Run: headless pygame with SDL's dummy video driver; simulated clock (each Clock.tick advances the game by its frame time, no real sleeping); random seed 0; keys injected as events and as key.get_pressed() state; no mouse input.
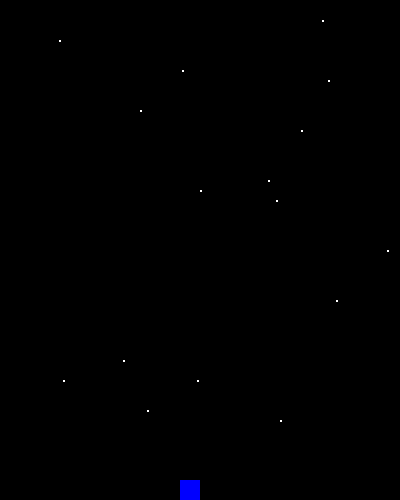
Frame 1 of 4 · flips 1–60 · no input
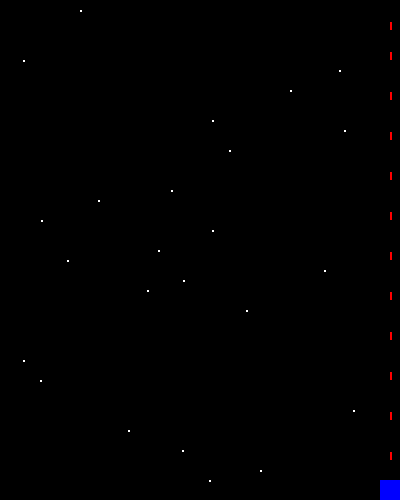
Frame 2 of 4 · flips 61–180 · tapped SPACE, RETURN · held RIGHT (→), D
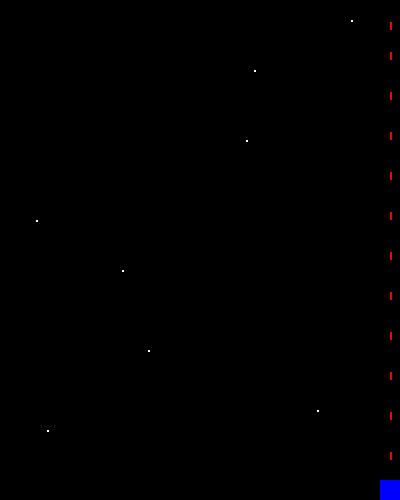
Frame 3 of 4 · flips 181–300 · held DOWN (↓), S
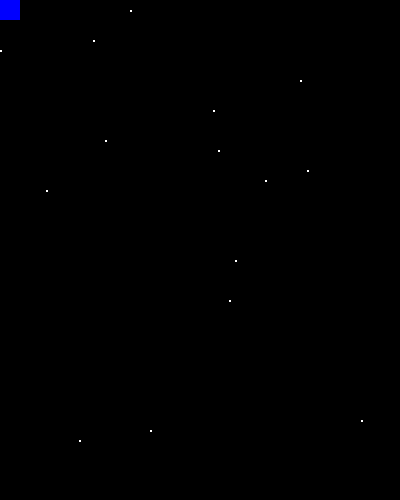
Frame 4 of 4 · flips 301–420 · held LEFT (←), A, UP (↑), W

The pygame program that drew these frames:

import pygame, sys
from pygame.locals import *
import random

FPS = 30  #frames per second for the program
WINDOWWIDTH = 400
WINDOWHEIGHT = 500
SHIPWIDTH = 20 #ship is represented as a square of width SHIPWIDTH
STARWIDTH = 2 #stars are represented as tiny rectangles

BULLETWIDTH = 2 #bullets are represented as tall thin rectangles.
BULLETHEIGHT =8 

BULLETSPEED=10

ENEMYWIDTH = 20
ENEMYHEIGHT = 10 #enemies are wider than tall and are also rectangular

#        R   G   B
BLACK = (0,  0,  0  )
WHITE = (255,255,255)
BLUE  = (0,  0,  255)
GREEN = (0,  255,0  )
ORANGE= (255,165,0  )
RED   = (255,0,  0  )


bgColor = BLACK
bulletColor = RED 
starColor = WHITE

#possible ship-direction values
LEFT="left"
RIGHT="right"
UP="up"
DOWN="down"
STOPPED="stopped"

#variables controlling ship firing behavior
shipIsFiring=False
shipFireDelay=4

def main():
    global FPSCLOCK, DISPLAYSURF, shipXCoord, shipYCoord, vertDirection, horizDirection, shipColor, enemyColor
    global shipSpeed, shipBullets, scrollingSpeed, stars
    
    shipSpeed=6
    scrollingSpeed=10

    pygame.init()
    shipColor = BLUE
    enemyColor = ORANGE

    shipBullets=[]
    stars=[]

    vertDirection  = STOPPED
    horizDirection = STOPPED

    shipXCoord = int(WINDOWWIDTH/2) #initial ship position
    shipYCoord = WINDOWHEIGHT
    
    FPSCLOCK = pygame.time.Clock()

    
    pygame.display.set_caption('Space Shooter')
    DISPLAYSURF = pygame.display.set_mode((WINDOWWIDTH, WINDOWHEIGHT))
    playGame()

#---------------- exiting if needed ---------------------------

def checkForQuit():
    for event in pygame.event.get(QUIT):
        terminate()
    for event in pygame.event.get(KEYUP):
        if event.type == QUIT or (event.type == KEYUP and event.key==K_ESCAPE):
            terminate()
        pygame.event.post(event)

def terminate():
    pygame.quit()
    sys.exit()

#------------------- star creation in background ----------------

def initializeStars():
    for verticalLevel in range(0,WINDOWHEIGHT,scrollingSpeed):
        randomlyPlaceStars(verticalLevel)

def randomlyPlaceStars(verticalLevel):
    global stars
    starProbability=70
    if (random.randrange(100) > starProbability):
        stars.append([random.randrange(WINDOWWIDTH), verticalLevel])



#------------------- drawing the game elements ------------------

def drawStars():
    global stars
    for star in stars:
        starRect = pygame.Rect(star[0], star[1], STARWIDTH, STARWIDTH)
        pygame.draw.rect(DISPLAYSURF, starColor, starRect)

def drawShip():
    shipRect = pygame.Rect(shipXCoord-SHIPWIDTH, shipYCoord-SHIPWIDTH, SHIPWIDTH, SHIPWIDTH)
    pygame.draw.rect(DISPLAYSURF, shipColor, shipRect)

def drawShipBullets():
    global shipBullets
    for bullet in shipBullets:
        bulletRect = pygame.Rect(bullet[0], bullet[1], BULLETWIDTH, BULLETHEIGHT)
        pygame.draw.rect(DISPLAYSURF, bulletColor, bulletRect)

#------------------- game loop structure------------------------

def drawGameElements():
    drawStars()
    drawShip()
    drawShipBullets()

def updateAllPositions():
    updateShipPos()
    updateShipBulletPos()
    updateStarPos()

def updateGameElements():
    global shipIsFiring, shipFireDelay, fireFrameNumber
    randomlyPlaceStars(0)
    controlShip()
    updateAllPositions()
    if (fireFrameNumber==1):
        shootIfNeeded()
    fireFrameNumber=fireFrameNumber+1
    fireFrameNumber=fireFrameNumber%shipFireDelay 

def playGame():
    global shipColor, fireFrameNumber, shipIsFiring, shipFireDelay
    
    fireFrameNumber=0
    initializeStars()
    while True:        
        checkForQuit()
        DISPLAYSURF.fill(bgColor)
        updateGameElements()
        drawGameElements()   
        pygame.display.update()
        FPSCLOCK.tick(FPS)
        
#----------------- position functions --------------------------

def updateStarPos(): #unrealistic idea in real world, but scrolling background stars give a sense of movement in game.
    global stars
    for star in stars:
        star[1] = star[1]+scrollingSpeed
        if star[1]>WINDOWHEIGHT:
            stars.remove(star)

def updateShipPos():
    global shipXCoord, shipYCoord, shipSpeed, shipColor
    
    if horizDirection==LEFT:
        shipXCoord=shipXCoord-shipSpeed #moves ship at given speed in proper direction
        if shipXCoord<SHIPWIDTH:    #failsafe to prevent going out of bounds
            shipXCoord=SHIPWIDTH
    elif horizDirection==RIGHT:
        shipXCoord=shipXCoord+shipSpeed
        if shipXCoord>WINDOWWIDTH:
            shipXCoord=WINDOWWIDTH
    if vertDirection==UP:
        shipYCoord=shipYCoord-shipSpeed
        if shipYCoord<SHIPWIDTH:
            shipYCoord=SHIPWIDTH
    elif vertDirection==DOWN:
        shipYCoord=shipYCoord+shipSpeed
        if shipYCoord>WINDOWHEIGHT:
            shipYCoord=WINDOWHEIGHT

def updateShipBulletPos():
    global shipBullets
    for bullet in shipBullets:
        bullet[1] = bullet[1]-BULLETSPEED
        if bullet[1]<0:
            shipBullets.remove(bullet)

def locateShipGunX():
    return shipXCoord-int(SHIPWIDTH/2) #gun is at the middle of ship front

def locateShipGunY():
    return shipYCoord-SHIPWIDTH-BULLETHEIGHT #bullet should start at front of ship and be entirely outside ship

#----------------- controls for ship ---------------------------

def toggleShipGunIfNeeded(event):
    global shipIsFiring
    if event.key==K_SPACE:
        shipIsFiring = not shipIsFiring
        shootIfNeeded() #ensures that regardless of firing rate, will shoot at least once.

def shootIfNeeded():
    global shipBullets, shipIsFiring
    if shipIsFiring:
        shipBullets.append([locateShipGunX(), locateShipGunY()]) #adds a bullet in the appropriate coordinates on pressing spacebar

def keyIsLeft(key): 
    if (key==K_LEFT or key==K_a): #support for both arrow keys and WASD controls.
        return True
    else:
        return False

def keyIsRight(key):
    if (key==K_RIGHT or key==K_d):
        return True
    else:
        return False

def keyIsUp(key):
    if (key==K_UP or key==K_w):
        return True
    else:
        return False

def keyIsDown(key):
    if (key==K_DOWN or key==K_s):
        return True
    else:
        return False

def stopShipIfNeeded(event):
    global vertDirection, horizDirection
    if ((keyIsDown(event.key) and vertDirection==DOWN) #if user presses a 2nd arrow before releasing 1st arrow, should not stop
        or (keyIsUp(event.key) and vertDirection==UP)):
            vertDirection = STOPPED
    if ((keyIsRight(event.key) and horizDirection==RIGHT)
        or (keyIsLeft(event.key) and horizDirection==LEFT)):
        horizDirection=STOPPED

def updateDirection(event):
    global vertDirection, horizDirection
    if keyIsLeft(event.key): 
        horizDirection=LEFT
    elif keyIsRight(event.key):
        horizDirection=RIGHT
    elif keyIsUp(event.key):
        vertDirection=UP
    elif keyIsDown(event.key):
        vertDirection=DOWN


def controlShip():
    for event in pygame.event.get(KEYDOWN):
        updateDirection(event)
        toggleShipGunIfNeeded(event)
    for event in pygame.event.get(KEYUP):
        stopShipIfNeeded(event)
        toggleShipGunIfNeeded(event)




if __name__=='__main__':
    main()
